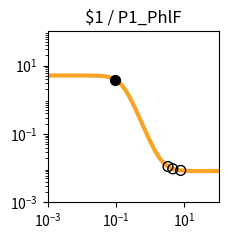

The matplotlib source for this figure: (Note: this script raises an exception after producing the figure.)
import matplotlib.pyplot as plt
import matplotlib.ticker as ticker
import numpy as np

fig, ax = plt.subplots(figsize=(2.5,2.5))

plt.xlim(1.000000e-03, 1.000000e+02)
plt.ylim(1.000000e-03, 1.000000e+02)

x = np.array([1.000000e-03,1.122018e-03,1.258925e-03,1.412538e-03,1.584893e-03,1.778279e-03,1.995262e-03,2.238721e-03,2.511886e-03,2.818383e-03,3.162278e-03,3.548134e-03,3.981072e-03,4.466836e-03,5.011872e-03,5.623413e-03,6.309573e-03,7.079458e-03,7.943282e-03,8.912509e-03,1.000000e-02,1.122018e-02,1.258925e-02,1.412538e-02,1.584893e-02,1.778279e-02,1.995262e-02,2.238721e-02,2.511886e-02,2.818383e-02,3.162278e-02,3.548134e-02,3.981072e-02,4.466836e-02,5.011872e-02,5.623413e-02,6.309573e-02,7.079458e-02,7.943282e-02,8.912509e-02,1.000000e-01,1.122018e-01,1.258925e-01,1.412538e-01,1.584893e-01,1.778279e-01,1.995262e-01,2.238721e-01,2.511886e-01,2.818383e-01,3.162278e-01,3.548134e-01,3.981072e-01,4.466836e-01,5.011872e-01,5.623413e-01,6.309573e-01,7.079458e-01,7.943282e-01,8.912509e-01,1.000000e+00,1.122018e+00,1.258925e+00,1.412538e+00,1.584893e+00,1.778279e+00,1.995262e+00,2.238721e+00,2.511886e+00,2.818383e+00,3.162278e+00,3.548134e+00,3.981072e+00,4.466836e+00,5.011872e+00,5.623413e+00,6.309573e+00,7.079458e+00,7.943282e+00,8.912509e+00,1.000000e+01,1.122018e+01,1.258925e+01,1.412538e+01,1.584893e+01,1.778279e+01,1.995262e+01,2.238721e+01,2.511886e+01,2.818383e+01,3.162278e+01,3.548134e+01,3.981072e+01,4.466836e+01,5.011872e+01,5.623413e+01,6.309573e+01,7.079458e+01,7.943282e+01,8.912509e+01,1.000000e+02,])
y = np.array([5.120310e+00,5.120302e+00,5.120291e+00,5.120276e+00,5.120256e+00,5.120230e+00,5.120196e+00,5.120150e+00,5.120090e+00,5.120010e+00,5.119905e+00,5.119766e+00,5.119583e+00,5.119340e+00,5.119020e+00,5.118597e+00,5.118037e+00,5.117298e+00,5.116321e+00,5.115031e+00,5.113326e+00,5.111075e+00,5.108103e+00,5.104181e+00,5.099006e+00,5.092182e+00,5.083192e+00,5.071359e+00,5.055805e+00,5.035393e+00,5.008668e+00,4.973780e+00,4.928410e+00,4.869705e+00,4.794232e+00,4.698007e+00,4.576615e+00,4.425500e+00,4.240474e+00,4.018469e+00,3.758473e+00,3.462491e+00,3.136214e+00,2.789061e+00,2.433344e+00,2.082642e+00,1.749784e+00,1.445073e+00,1.175216e+00,9.431498e-01,7.485716e-01,5.888605e-01,4.600426e-01,3.576005e-01,2.770458e-01,2.142612e-01,1.656639e-01,1.282489e-01,9.956178e-02,7.763613e-02,6.091879e-02,4.819606e-02,3.852702e-02,3.118658e-02,2.561846e-02,2.139733e-02,1.819884e-02,1.577609e-02,1.394142e-02,1.255238e-02,1.150088e-02,1.070500e-02,1.010264e-02,9.646785e-03,9.301815e-03,9.040768e-03,8.843234e-03,8.693763e-03,8.580662e-03,8.495084e-03,8.430330e-03,8.381334e-03,8.344262e-03,8.316211e-03,8.294987e-03,8.278928e-03,8.266777e-03,8.257584e-03,8.250627e-03,8.245364e-03,8.241382e-03,8.238368e-03,8.236088e-03,8.234363e-03,8.233058e-03,8.232070e-03,8.231323e-03,8.230758e-03,8.230330e-03,8.230006e-03,8.229761e-03,])
c = "#f9a427"

hi_x = np.array([9.445272e-02,])
hi_y = np.array([3.892060e+00,])
lo_x = np.array([7.780916e+00,4.562472e+00,3.312897e+00,])
lo_y = np.array([8.598701e-03,9.575886e-03,1.115233e-02,])

plt.loglog(x,y,lw=3,color=c)
plt.scatter(hi_x,hi_y,marker='o',s=50,color='black',zorder=10)
plt.scatter(lo_x,lo_y,marker='o',s=50,edgecolors='black',color='none',zorder=10)

plt.title("$1 / P1_PhlF")

ax.xaxis.set_major_locator(ticker.LogLocator(numticks=3))
ax.yaxis.set_major_locator(ticker.LogLocator(numticks=3))

ax.set_aspect('equal')
plt.tight_layout()

plt.savefig("/root/output/response_plot_$1_P1_PhlF.png", bbox_inches='tight')
